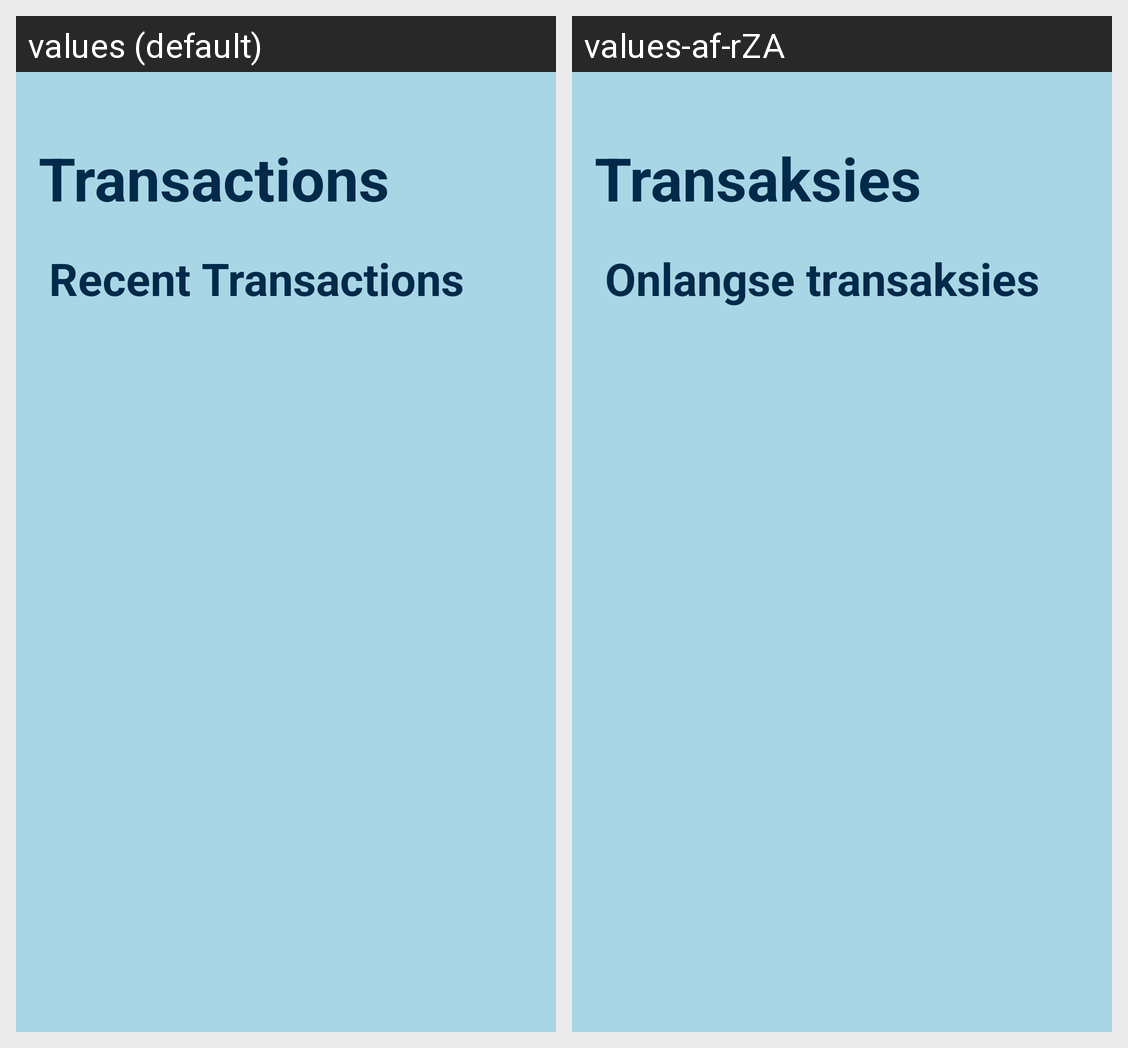

Translations of the strings shown on this Android screen, per locale in the grid:
Android screen res/layout/fragment_transactions.xml rendered under 2 locales, left to right: values (default), values-af-rZA. Device: Nexus 5 (rendered at 1080×1920; each locale shown at half size, 540×960, under a caption strip naming it); theme Theme.OPSC7312_BudgetBuddy.
Strings drawn on this screen, with the default value and each locale's value (text and hints the layout hard-codes, and strings that could not be matched under every locale, appear in the picture but are not listed):

transactions
  values: Transactions
  values-af-rZA: Transaksies

recent_transactions
  values: Recent Transactions
  values-af-rZA: Onlangse transaksies
